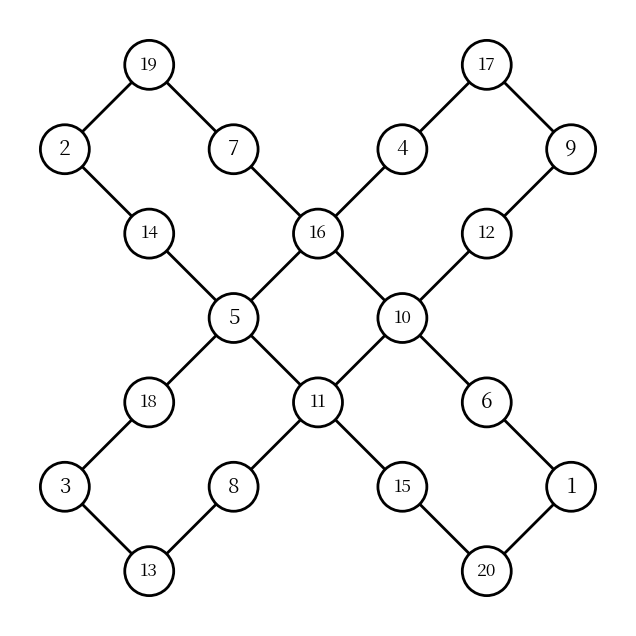

Here is the Python script that generated this plot:
from pathlib import Path

import matplotlib.pyplot as plt
from matplotlib.patches import Circle
from matplotlib.font_manager import FontProperties


POSITIONS = {
    19: (-2,  3),
    2:  (-3,  2),
    14: (-2,  1),
    5:  (-1,  0),
    16: ( 0,  1),
    7:  (-1,  2),

    17: ( 2,  3),
    4:  ( 1,  2),
    9:  ( 3,  2),
    12: ( 2,  1),
    10: ( 1,  0),

    18: (-2, -1),
    3:  (-3, -2),
    13: (-2, -3),
    8:  (-1, -2),
    11: ( 0, -1),

    6:  ( 2, -1),
    1:  ( 3, -2),
    20: ( 2, -3),
    15: ( 1, -2),
}

EDGES = [
    (19, 2), (2, 14), (14, 5), (5, 16), (16, 7), (7, 19),
    (17, 4), (4, 16), (16, 10), (10, 12), (12, 9), (9, 17),
    (5, 18), (18, 3), (3, 13), (13, 8), (8, 11), (11, 5),
    (10, 6), (6, 1), (1, 20), (20, 15), (15, 11), (11, 10),
]

LABELS = {i: str(i) for i in range(1, 21)}


def get_font() -> FontProperties:
    candidates = [
        "/usr/share/fonts/opentype/noto/NotoSerifCJK-Regular.ttc",
        "/usr/share/fonts/opentype/noto/NotoSansCJK-Regular.ttc",
        "/usr/share/fonts/truetype/arphic/uming.ttc",
    ]

    for candidate in candidates:
        if Path(candidate).exists():
            return FontProperties(fname=candidate)

    return FontProperties()


def draw_graph(
    png_output: str | Path = "sanhak_graph.png",
    svg_output: str | Path = "sanhak_graph.svg",
) -> None:
    font = get_font()

    fig, ax = plt.subplots(figsize=(8, 8), dpi=240)
    ax.set_aspect("equal")
    ax.set_xlim(-3.65, 3.65)
    ax.set_ylim(-3.65, 3.65)
    ax.axis("off")

    for start, end in EDGES:
        x1, y1 = POSITIONS[start]
        x2, y2 = POSITIONS[end]

        ax.plot(
            [x1, x2],
            [y1, y2],
            color="black",
            linewidth=2.0,
            solid_capstyle="round",
            zorder=1,
        )

    radius = 0.29

    for number, (x, y) in POSITIONS.items():
        ax.add_patch(
            Circle(
                (x, y),
                radius,
                facecolor="white",
                edgecolor="black",
                linewidth=2.0,
                zorder=2,
            )
        )

        ax.text(
            x,
            y,
            LABELS[number],
            ha="center",
            va="center",
            fontproperties=font,
            fontsize=15 if number < 10 else 12.5,
            zorder=3,
        )

    fig.savefig(
        png_output,
        dpi=300,
        bbox_inches="tight",
        pad_inches=0.08,
        facecolor="white",
    )
    fig.savefig(
        svg_output,
        bbox_inches="tight",
        pad_inches=0.08,
        facecolor="white",
    )
    plt.close(fig)


if __name__ == "__main__":
    draw_graph()
